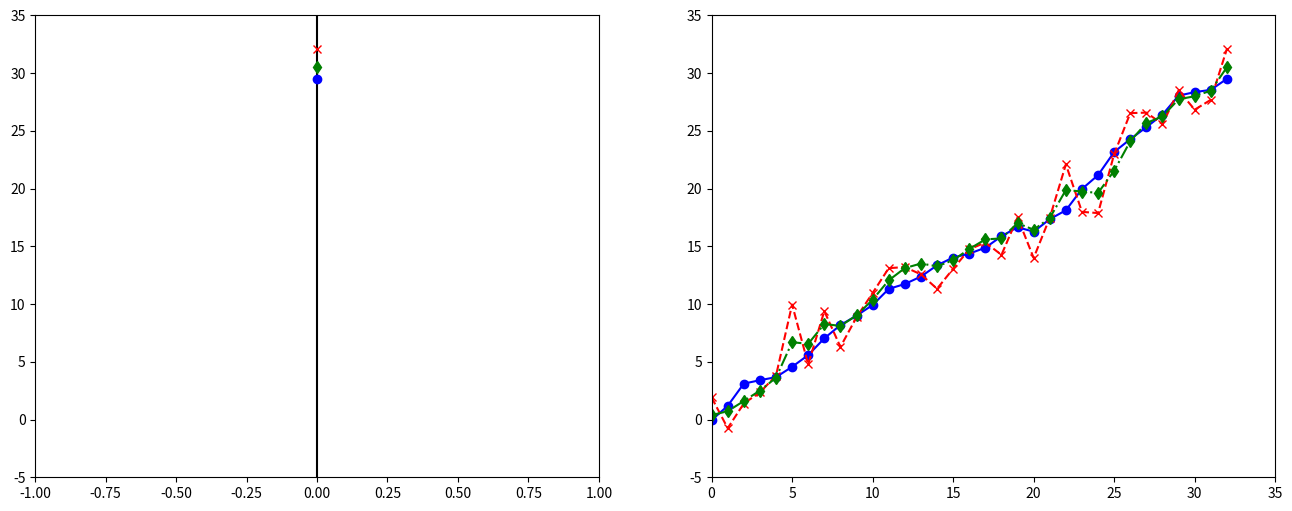
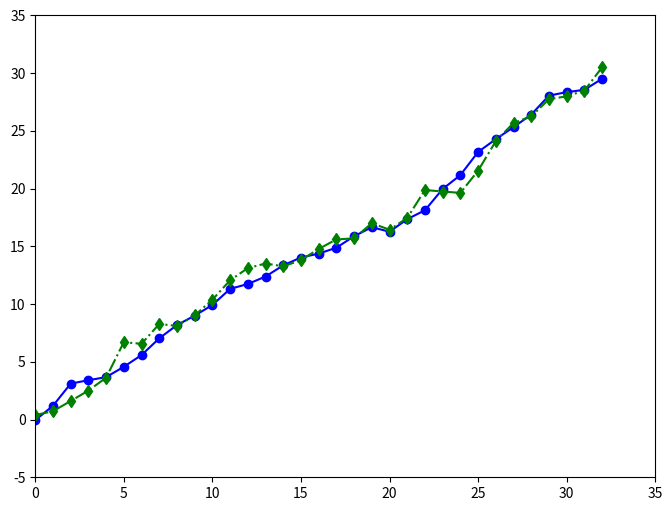

Python code for these plots, in order:
import numpy as np
import matplotlib.pyplot as plt
from typing import Tuple

rng = np.random.default_rng(736848565429029)
# rng = np.random.default_rng() # シードを固定しない場合はこちらを使用

class Robot:
    def __init__(self, Q: float, R: float, mean_x_0: float, Sigma: float):
        self.Q = Q
        self.R = R
        self.x = rng.normal(mean_x_0, Sigma)
        self.y = 0.0

    def move(self, u: float) -> None:
        self.x = self.x + u + rng.normal(0, self.Q)

    def observe(self) -> None:
        self.y = self.x + rng.normal(0, self.R)

robot = Robot(0.5, 2.0, 0.0, 0.5)

class KalmanFilter:
    def __init__(self, F: float, G: float, H: float, Q: float, R: float):
        self.F = F
        self.G = G
        self.H = H
        self.Q = Q
        self.R = R
    
    def filter(self, x_p: float, P_p: float, y: float) -> Tuple[float, float]:
        K = P_p * self.H / (P_p * (self.H ** 2) + self.R) # カルマンゲイン
        x_f = x_p + K * (y - self.H * x_p)
        P_f = P_p - K * self.H * P_p
        return (x_f, P_f)
    
    def predict(self, x_f: float, P_f: float, u: float) -> Tuple[float, float]:
        x_p = self.F * x_f + u
        P_p = (self.F ** 2) * P_f + (self.G ** 2) * self.Q
        return (x_p, P_p)

kalman_filter = KalmanFilter(1.0, 1.0, 1.0, 0.5, 2.0)

goal = 30.0
len_max = 35
x_list = []
y_list = []

fig, (ax1, ax2) = plt.subplots(1, 2, figsize=(16, 6))
y_min = -5.0
y_max = goal + 5.0

# 初期値
(x_p, P_p) = (0.0, 0.5)

# フィルタリング推定値のリスト
x_f_list = []

while True:
    x = robot.x
    x_list.append(x)
    if len(x_list) > len_max:
        x_list.pop(0)

    robot.observe()

    y = robot.y
    y_list.append(y)
    if len(y_list) > len_max:
        y_list.pop(0)

    # 観測更新
    (x_f, P_f) = kalman_filter.filter(x_p, P_p, y)

    x_f_list.append(x_f)
    if len(x_f_list) > len_max:
        x_f_list.pop(0)
    
    print(f'x: {x}, y: {y}, x_f: {x_f}')

    ax1.cla()
    ax1.vlines(x=0.0, ymin=y_min, ymax=y_max, color='black')
    ax1.set_xlim(-1, 1)
    ax1.set_ylim(y_min, y_max)
    ax1.plot(0.0, x, marker='o', color='blue')
    ax1.plot(0.0, y, marker='x', color='red')
    ax1.plot(0.0, x_f, marker='d', color='green')

    ax2.cla()
    ax2.set_xlim(0, len_max)
    ax2.set_ylim(y_min, y_max)
    ax2.plot(range(len(x_list)), x_list, marker='o', ls='-', color='blue')
    ax2.plot(range(len(y_list)), y_list, marker='x', ls='--', color='red')
    ax2.plot(range(len(x_f_list)), x_f_list, marker='d', ls='-.', color='green')

    if y >= goal:
        print(f'goal! x: {x}, y: {y}')
        plt.show()
        break

    plt.pause(0.5)

    u = 1.0

    robot.move(u)

    # 時間更新
    (x_p, P_p) = kalman_filter.predict(x_f, P_f, u)

fig, ax = plt.subplots(figsize=(8, 6))
ax.set_xlim(0, len_max)
ax.set_ylim(y_min, y_max)
ax.plot(range(len(x_list)), x_list, marker='o', ls='-', color='blue')
ax.plot(range(len(y_list)), y_list, marker='x', ls='--', color='red')
ax.plot(range(len(x_f_list)), x_f_list, marker='d', ls='-.', color='green')
fig.savefig('state_observation_and_filtering')

ax.cla()
ax.set_xlim(0, len_max)
ax.set_ylim(y_min, y_max)
ax.plot(range(len(y_list)), y_list, marker='x', ls='--', color='red')
ax.plot(range(len(x_f_list)), x_f_list, marker='d', ls='-.', color='green')
fig.savefig('observation_and_filtering')

ax.cla()
ax.set_xlim(0, len_max)
ax.set_ylim(y_min, y_max)
ax.plot(range(len(x_list)), x_list, marker='o', ls='-', color='blue')
ax.plot(range(len(x_f_list)), x_f_list, marker='d', ls='-.', color='green')
fig.savefig('state_and_filtering')
